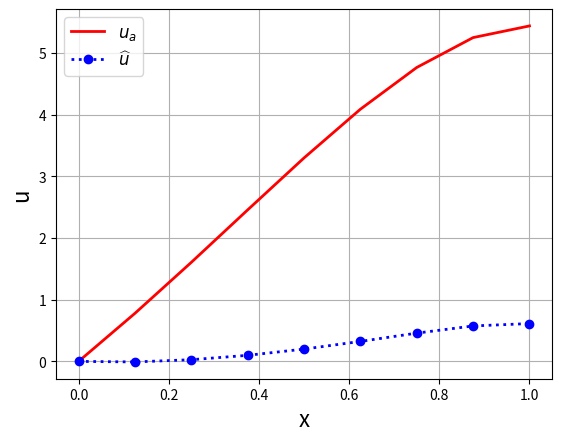
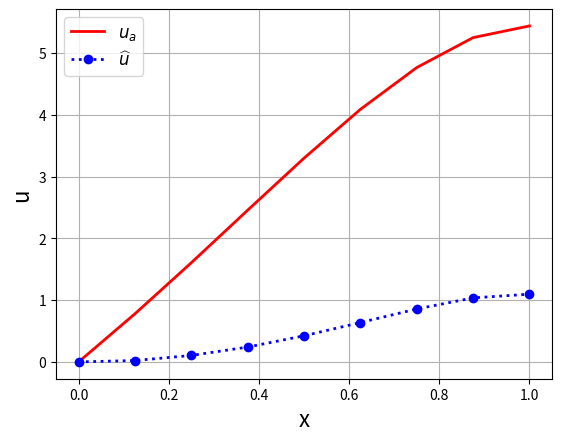
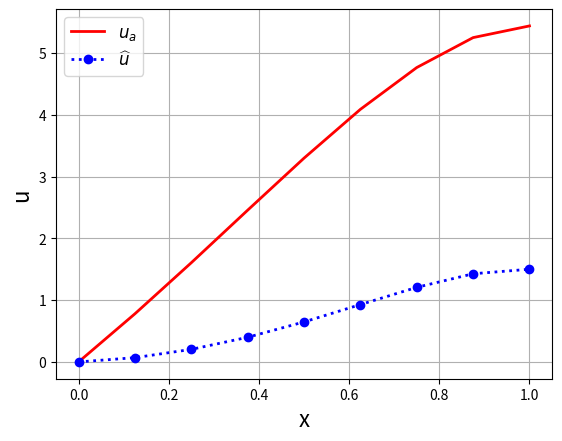
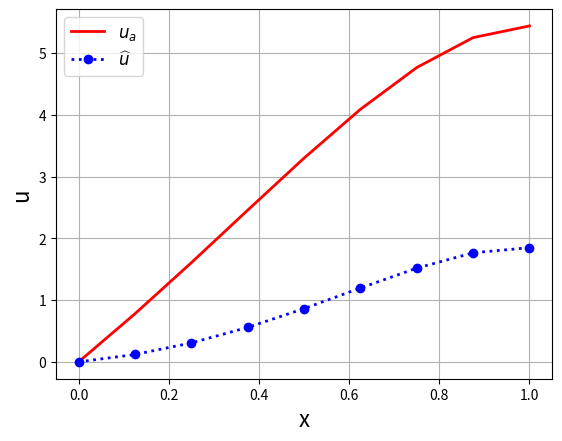
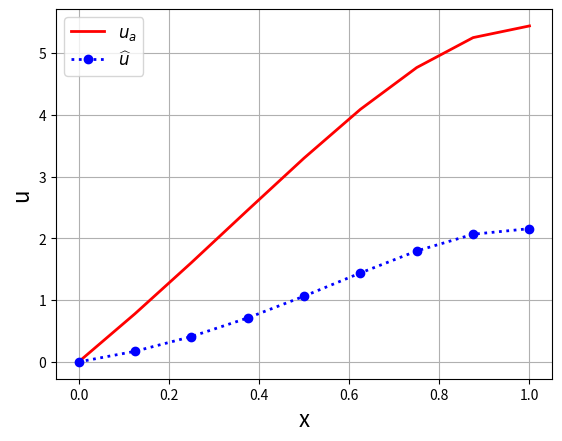
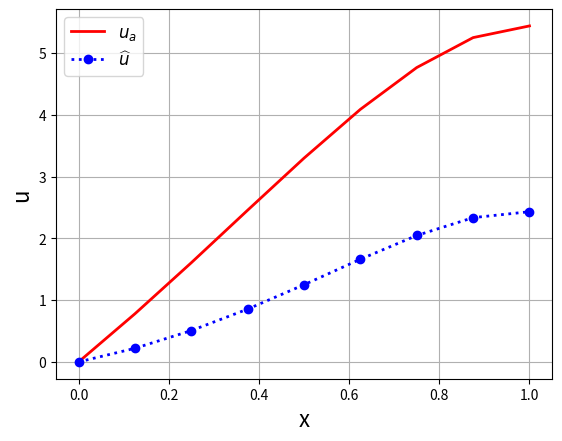
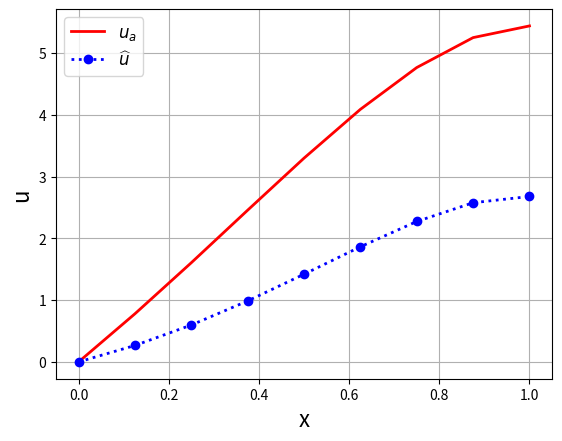
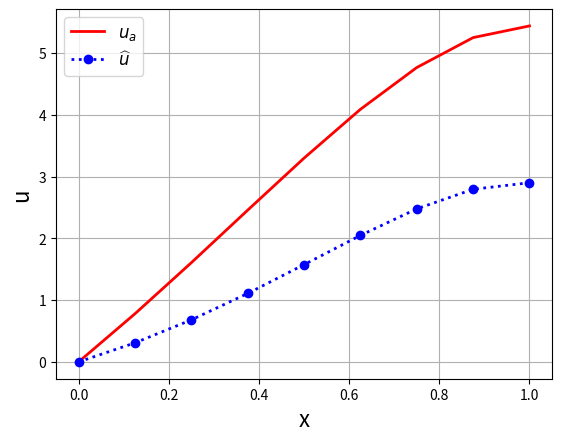
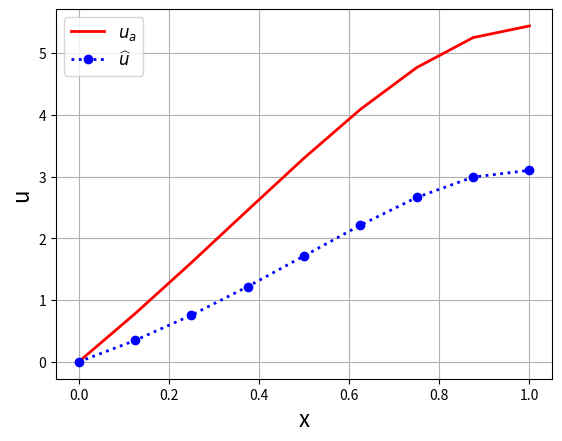
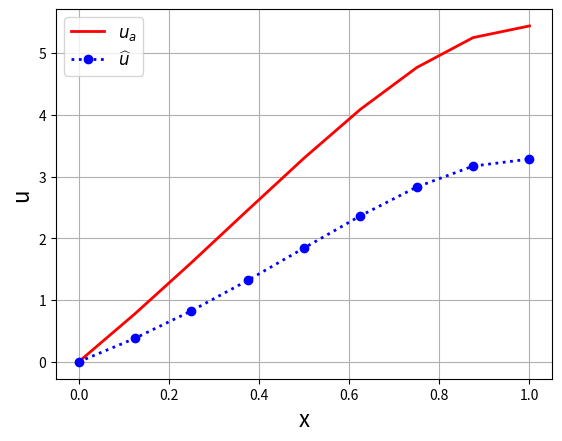
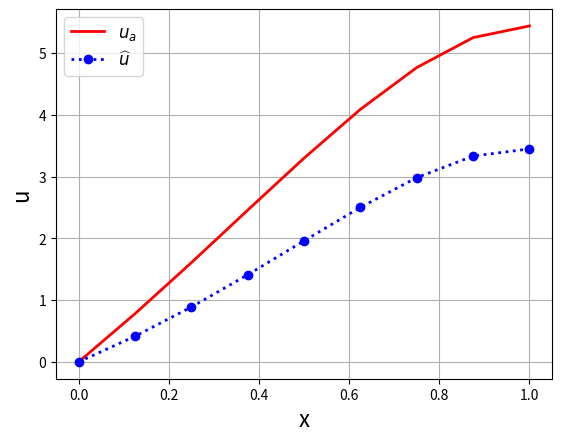
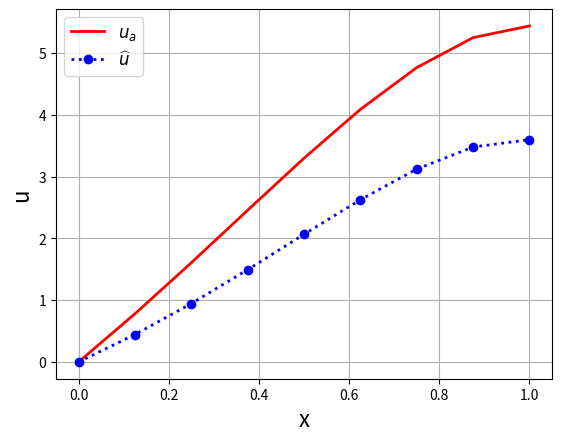
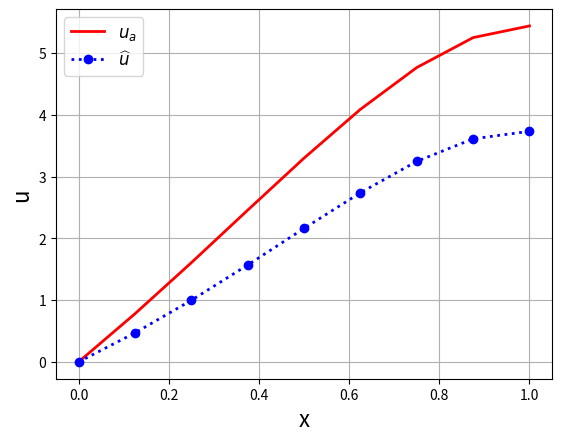
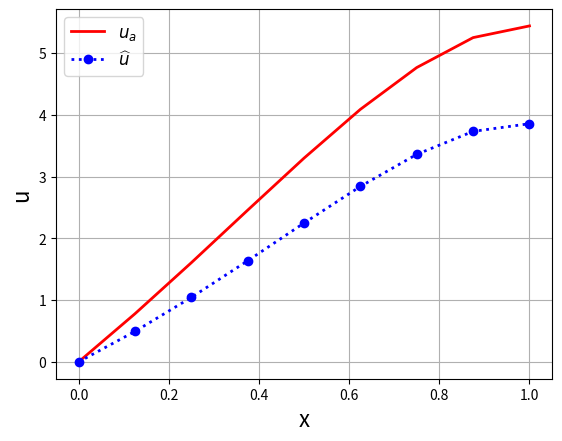
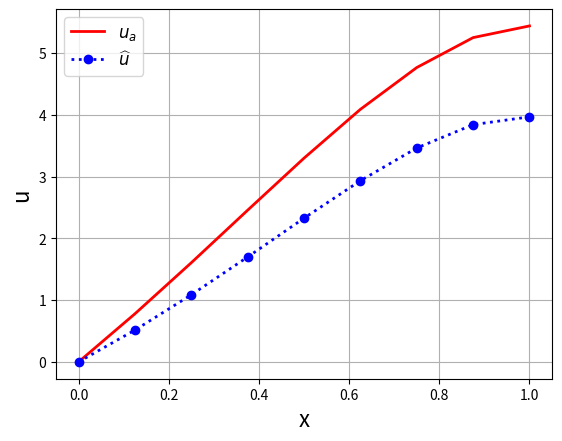
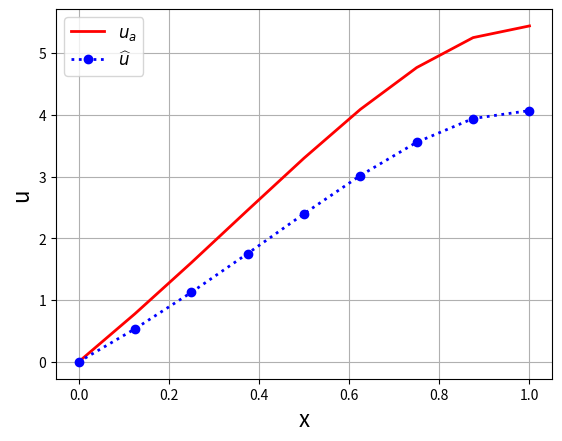

The matplotlib source for these figures, in order:
#!/usr/bin/env python
"""
Solution of a 1D Poisson equation: -u_xx = f
Domain: [0,1]
BC: u(0) = u(1) = 0
with f = (3*x + x^2)*exp(x)

Analytical solution: -x*(x-1)*exp(x)

Finite differences (FD) discretization: second-order diffusion operator
"""
__author__ = 'Jordi Vila-Pérez'
__email__ = 'jvilap@mit.edu'


import numpy as np
import matplotlib.pyplot as plt
import matplotlib.animation as animation    #We have to load this
from math import pi
plt.close()

"Initial conditions"
u0 = 0
uf = 0
errorwithn = np.array([])
nlist = np.array([]) 
ntimes = 1 #number of times to double the number of N
    
"number of points"
N = 8 
dt = 1/24
time = np.arange(0,3+dt,dt)
nt = len(time)
Dx = 1/N
x = np.linspace(0,1,N+1)

" initialize the solutions"
U = np.zeros((N+1,nt+1))

for it in range(0,nt-1):
    "System matrix and RHS term"
    A = (1/Dx**2)*(2*np.diag(np.ones(N+1)) - np.diag(np.ones(N),-1) - np.diag(np.ones(N),1))   
    F = 2*(2*x**2 + 5*x -2)*np.exp(x)
    
    "Temporal term"
    A = A + (1/dt)*np.diag(np.ones(N+1))
    F = F + U[:,it]/dt
    
    "impose boundary conditions at x = 0"
    A[0,:] = np.concatenate(([1],np.zeros(N))) # dirichlet BC
    A[N,:] = (1/Dx)*np.concatenate((np.zeros(N-2),[1/2,-2,3/2])) # neumann BC order 2
    
    "impose boundary conditions at x = end"
    F[0] = u0
    F[-1] = 0 
    
    "Solution of the linear system AU=F"
    u = np.linalg.solve(A,F)
    ua = 2*x*(3-2*x)*np.exp(x)
    U[:,it+1] = u

    "Plotting solution"
    fig1 = plt.figure()
    plt.plot(x,ua,'-r',linewidth=2,label='$u_a$')
    plt.plot(x,u,':ob',linewidth=2,label='$\widehat{u}$')
    plt.legend(fontsize=12,loc='upper left')
    plt.grid()
    plt.xlabel("x",fontsize=16)
    plt.ylabel("u",fontsize=16)
    
    "Compute error"
    error = np.max(np.abs(u-ua)) 
    print("Linf error u: %g\n" % error)
    









